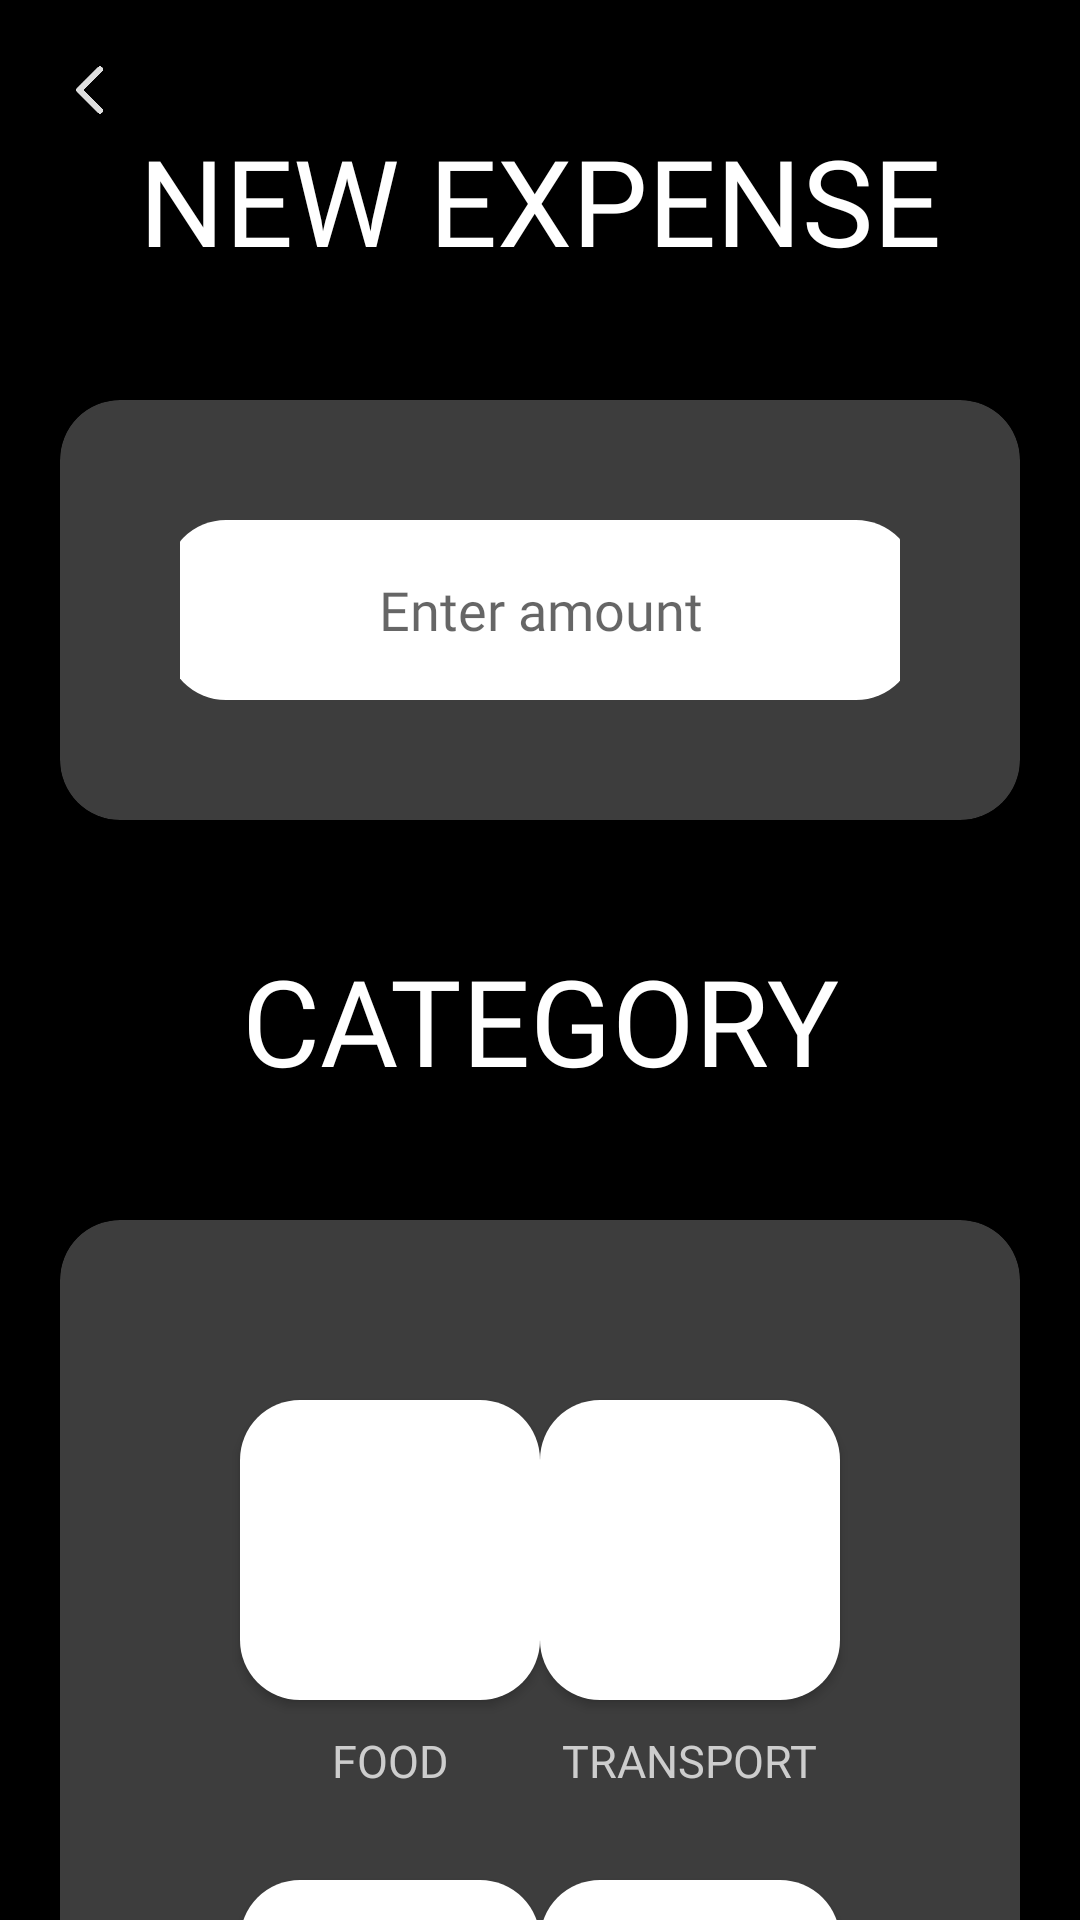

Layout XML and referenced resources for this Android screen:
<!-- AndroidManifest.xml: application theme Theme.Expensea -->
<!-- res/layout/activity_newexpense.xml -->
<?xml version="1.0" encoding="utf-8"?>
<ScrollView
    xmlns:android="http://schemas.android.com/apk/res/android"
    xmlns:app="http://schemas.android.com/apk/res-auto"
    xmlns:tools="http://schemas.android.com/tools"
    android:layout_width="match_parent"
    android:layout_height="match_parent">
<androidx.constraintlayout.widget.ConstraintLayout
    android:layout_width="match_parent"
    android:layout_height="match_parent"
    tools:context=".newexpense"
    android:background="@color/black"
    android:padding="20dp">


    <TextView
        android:id="@+id/nas"
        android:layout_width="wrap_content"
        android:layout_height="wrap_content"
        android:text="NEW EXPENSE"
        android:fontFamily="@font/gilroyxb"
        android:textColor="@color/white"
        android:textSize="40sp"
        app:layout_constraintEnd_toEndOf="parent"
        app:layout_constraintStart_toStartOf="parent"
        app:layout_constraintTop_toTopOf="parent"
        android:layout_marginTop="20dp"/>
    <Button
        android:id="@+id/bbt"
        android:layout_width="20dp"
        android:layout_height="20dp"
        android:background="@drawable/backb"
        app:layout_constraintStart_toStartOf="parent"
        app:layout_constraintTop_toTopOf="parent"
        android:onClick="gh"/>


    <androidx.cardview.widget.CardView
android:id="@+id/c1"
android:layout_width="match_parent"
    android:layout_marginTop="40dp"
android:layout_height="wrap_content"
    app:cardCornerRadius="20dp"
    app:layout_constraintEnd_toEndOf="parent"
    app:layout_constraintStart_toStartOf="parent"
    app:cardBackgroundColor="#3D3D3D"
    app:layout_constraintTop_toBottomOf="@id/nas">

    <androidx.constraintlayout.widget.ConstraintLayout
        android:layout_width="match_parent"
        android:layout_height="wrap_content"
        android:padding="40dp">

        <EditText
            android:id="@+id/expense"
            android:layout_width="250dp"
            android:layout_height="60dp"
            android:layout_gravity="center"
            android:background="@drawable/ib"
            android:backgroundTint="#FFFFFF"
            android:fontFamily="@font/gilroy"
            android:hint="Enter amount"
            android:inputType="number"
            android:textAlignment="center"
            android:textColor="#CDCDCD"
            app:layout_constraintBottom_toBottomOf="parent"
            app:layout_constraintEnd_toEndOf="parent"
            app:layout_constraintStart_toStartOf="parent"
            app:layout_constraintTop_toTopOf="parent" />
    </androidx.constraintlayout.widget.ConstraintLayout>

</androidx.cardview.widget.CardView>

    <TextView
        android:id="@+id/cat"
        android:layout_width="wrap_content"
        android:layout_height="wrap_content"
        android:text="CATEGORY"
        android:textSize="40sp"
        android:fontFamily="@font/gilroyxb"
        android:textColor="@color/white"
        android:layout_marginTop="40dp"
        app:layout_constraintBottom_toTopOf="@+id/c2"
        app:layout_constraintEnd_toEndOf="parent"
        app:layout_constraintStart_toStartOf="parent"
        app:layout_constraintTop_toBottomOf="@+id/c1" />
    <androidx.cardview.widget.CardView
        android:id="@+id/c2"
        android:layout_width="match_parent"
        android:layout_marginTop="40dp"
        android:layout_height="wrap_content"
        app:cardCornerRadius="20dp"
        app:layout_constraintEnd_toEndOf="parent"
        app:layout_constraintStart_toStartOf="parent"
        app:cardBackgroundColor="#3d3d3d"
        app:layout_constraintTop_toBottomOf="@id/cat">
    <androidx.constraintlayout.widget.ConstraintLayout
        android:layout_width="match_parent"
        android:layout_height="wrap_content"
        android:padding="40dp"

        >
        <Button
        android:id="@+id/button6"
        android:layout_width="100dp"
        android:layout_height="100dp"
        android:layout_marginStart="20dp"
        android:layout_marginTop="20dp"
        android:contentDescription="FOOD"
        android:foreground="@drawable/plate"
        android:background="@drawable/ib"
        android:backgroundTint="@color/white"
        android:textColor="@color/black"
        app:cornerRadius="10dp"
        app:layout_constraintStart_toStartOf="parent"
        app:layout_constraintTop_toTopOf="parent" />
    <TextView
        android:layout_width="wrap_content"
        android:layout_height="wrap_content"
        android:text="FOOD"
        android:layout_marginTop="10dp"
        android:textColor="#CDCDCD"
        android:textSize="15sp"
        android:fontFamily="@font/gilroy"
        app:layout_constraintEnd_toEndOf="@+id/button6"
        app:layout_constraintStart_toStartOf="@+id/button6"
        app:layout_constraintTop_toBottomOf="@+id/button6" />


    <Button
        android:id="@+id/button7"
        android:layout_width="100dp"
        android:layout_height="100dp"
        android:layout_marginTop="20dp"
        android:layout_marginEnd="20dp"
        android:contentDescription="Transport"
        android:foreground="@drawable/img"
        android:background="@drawable/ib"
        android:backgroundTint="@color/white"
        app:cornerRadius="10dp"
        app:layout_constraintEnd_toEndOf="parent"
        app:layout_constraintTop_toTopOf="parent" />
    <TextView
        android:layout_width="wrap_content"
        android:layout_height="wrap_content"
        android:text="TRANSPORT"
        android:layout_marginTop="10dp"
        android:textColor="#CDCDCD"
        android:fontFamily="@font/gilroy"
        android:textSize="15sp"
        app:layout_constraintEnd_toEndOf="@+id/button7"
        app:layout_constraintStart_toStartOf="@+id/button7"
        app:layout_constraintTop_toBottomOf="@+id/button7" />

    <Button
        android:id="@+id/button5"
        android:layout_width="100dp"
        android:layout_height="100dp"
        android:layout_marginStart="20dp"
        android:layout_marginTop="60dp"
        android:contentDescription="Groceries"
        android:foreground="@drawable/sc"
        android:backgroundTint="@color/white"
        android:background="@drawable/ib"
        app:cornerRadius="10dp"
        app:layout_constraintStart_toStartOf="parent"
        app:layout_constraintTop_toBottomOf="@+id/button6"

        />


    <TextView
        android:layout_width="wrap_content"
        android:layout_height="wrap_content"
        android:text="GROCERIES"
        android:textColor="#CDCDCD"
        android:layout_marginTop="10dp"
        android:fontFamily="@font/gilroy"
        android:textSize="15sp"
        app:layout_constraintEnd_toEndOf="@+id/button5"
        app:layout_constraintStart_toStartOf="@+id/button5"
        app:layout_constraintTop_toBottomOf="@+id/button5" />

    <Button
        android:id="@+id/btn4"
        android:layout_width="100dp"
        android:layout_height="100dp"
        android:layout_marginTop="60dp"
        android:layout_marginEnd="20dp"
        android:contentDescription="Other"
        android:foreground="@drawable/other"
        android:background="@drawable/ib"
        android:backgroundTint="@color/white"
        android:textColor="@color/black"
        app:cornerRadius="10dp"
        app:layout_constraintEnd_toEndOf="parent"
        app:layout_constraintTop_toBottomOf="@+id/button2" />
    <TextView
        android:layout_width="wrap_content"
        android:layout_height="wrap_content"
        android:text="OTHER"
        android:textColor="#CDCDCD"
        android:textSize="15sp"
        android:layout_marginTop="10dp"
        android:fontFamily="@font/gilroy"
        app:layout_constraintEnd_toEndOf="@+id/btn4"
        app:layout_constraintStart_toStartOf="@+id/btn4"
        app:layout_constraintTop_toBottomOf="@+id/btn4" />
    <Button
        android:id="@+id/button3"
        android:layout_width="100dp"
        android:layout_height="100dp"

        android:layout_marginStart="20dp"
        android:layout_marginTop="60dp"
        android:contentDescription="ENTERTAINMENT"
        android:foreground="@drawable/theater"
        android:backgroundTint="@color/white"
        android:background="@drawable/ib"
        app:cornerRadius="10dp"
        app:layout_constraintStart_toStartOf="parent"
        app:layout_constraintTop_toBottomOf="@+id/button5" />
    <TextView
        android:layout_width="wrap_content"
        android:layout_height="wrap_content"
        android:text="ENTERTAINMENT"
        android:textColor="#CDCDCD"
        android:textSize="15sp"
        android:layout_marginTop="10dp"
        android:fontFamily="@font/gilroy"
        app:layout_constraintEnd_toEndOf="@+id/button3"
        app:layout_constraintStart_toStartOf="@+id/button3"
        app:layout_constraintTop_toBottomOf="@+id/button3" />

    <Button
        android:id="@id/button2"
        android:layout_width="100dp"
        android:layout_height="100dp"
        android:layout_marginTop="60dp"
        android:layout_marginEnd="20dp"
        android:contentDescription="Cloth"
        android:foreground="@drawable/cloth"
        app:cornerRadius="10dp"
        android:background="@drawable/ib"
        android:backgroundTint="@color/white"
        app:layout_constraintEnd_toEndOf="parent"
        app:layout_constraintTop_toBottomOf="@+id/button7"
        />


        /><TextView
    android:layout_width="wrap_content"
    android:layout_height="wrap_content"
    android:text="CLOTHING"
    android:textColor="#CDCDCD"
    android:textSize="15sp"
    android:layout_marginTop="10dp"
    android:fontFamily="@font/gilroy"
    app:layout_constraintEnd_toEndOf="@+id/button2"
    app:layout_constraintStart_toStartOf="@+id/button2"
    app:layout_constraintTop_toBottomOf="@+id/button2" />
    </androidx.constraintlayout.widget.ConstraintLayout>

    </androidx.cardview.widget.CardView>



</androidx.constraintlayout.widget.ConstraintLayout>
</ScrollView>
<!-- resources referenced by this layout -->
<resources>
  <!-- drawable backb: png bitmap (drawable, 4941 bytes) -->
  <!-- drawable cloth: png bitmap (drawable, 2749 bytes) -->
  <!-- drawable ib (drawable) -->
  <?xml version="1.0" encoding="utf-8"?>
  <shape xmlns:android="http://schemas.android.com/apk/res/android">
   <solid
       android:color="#FFFFFF"/>
      <corners
          android:radius="20dp"/>
  
  
  </shape>
  <!-- drawable img: png bitmap (drawable, 3176 bytes) -->
  <!-- drawable other: png bitmap (drawable, 5086 bytes) -->
  <!-- drawable plate: png bitmap (drawable, 3549 bytes) -->
  <!-- drawable sc: png bitmap (drawable, 3335 bytes) -->
  <!-- drawable theater: png bitmap (drawable, 2448 bytes) -->
  <style name="Theme.Expensea" parent="Theme.AppCompat.Light.NoActionBar">
          
          <item name="colorPrimary">#1376DC</item>
          <item name="colorPrimaryVariant">@color/black</item>
          <item name="colorOnPrimary">#1376DC</item>
          
          <item name="colorSecondary">@color/teal_200</item>
          <item name="colorSecondaryVariant">@color/teal_700</item>
          <item name="colorOnSecondary">@color/white</item>
          
          <item name="android:statusBarColor" tools:targetApi="l">?attr/colorPrimaryVariant</item>
          
      </style>
  <!-- not gathered from this repository: default colours our renderer supplied (Android Studio template values) -->
  <color name="teal_200">#FF03DAC5</color>
  <color name="teal_700">#FF018786</color>
  <color name="black">#FF000000</color>
  <color name="white">#FFFFFFFF</color>
</resources>
